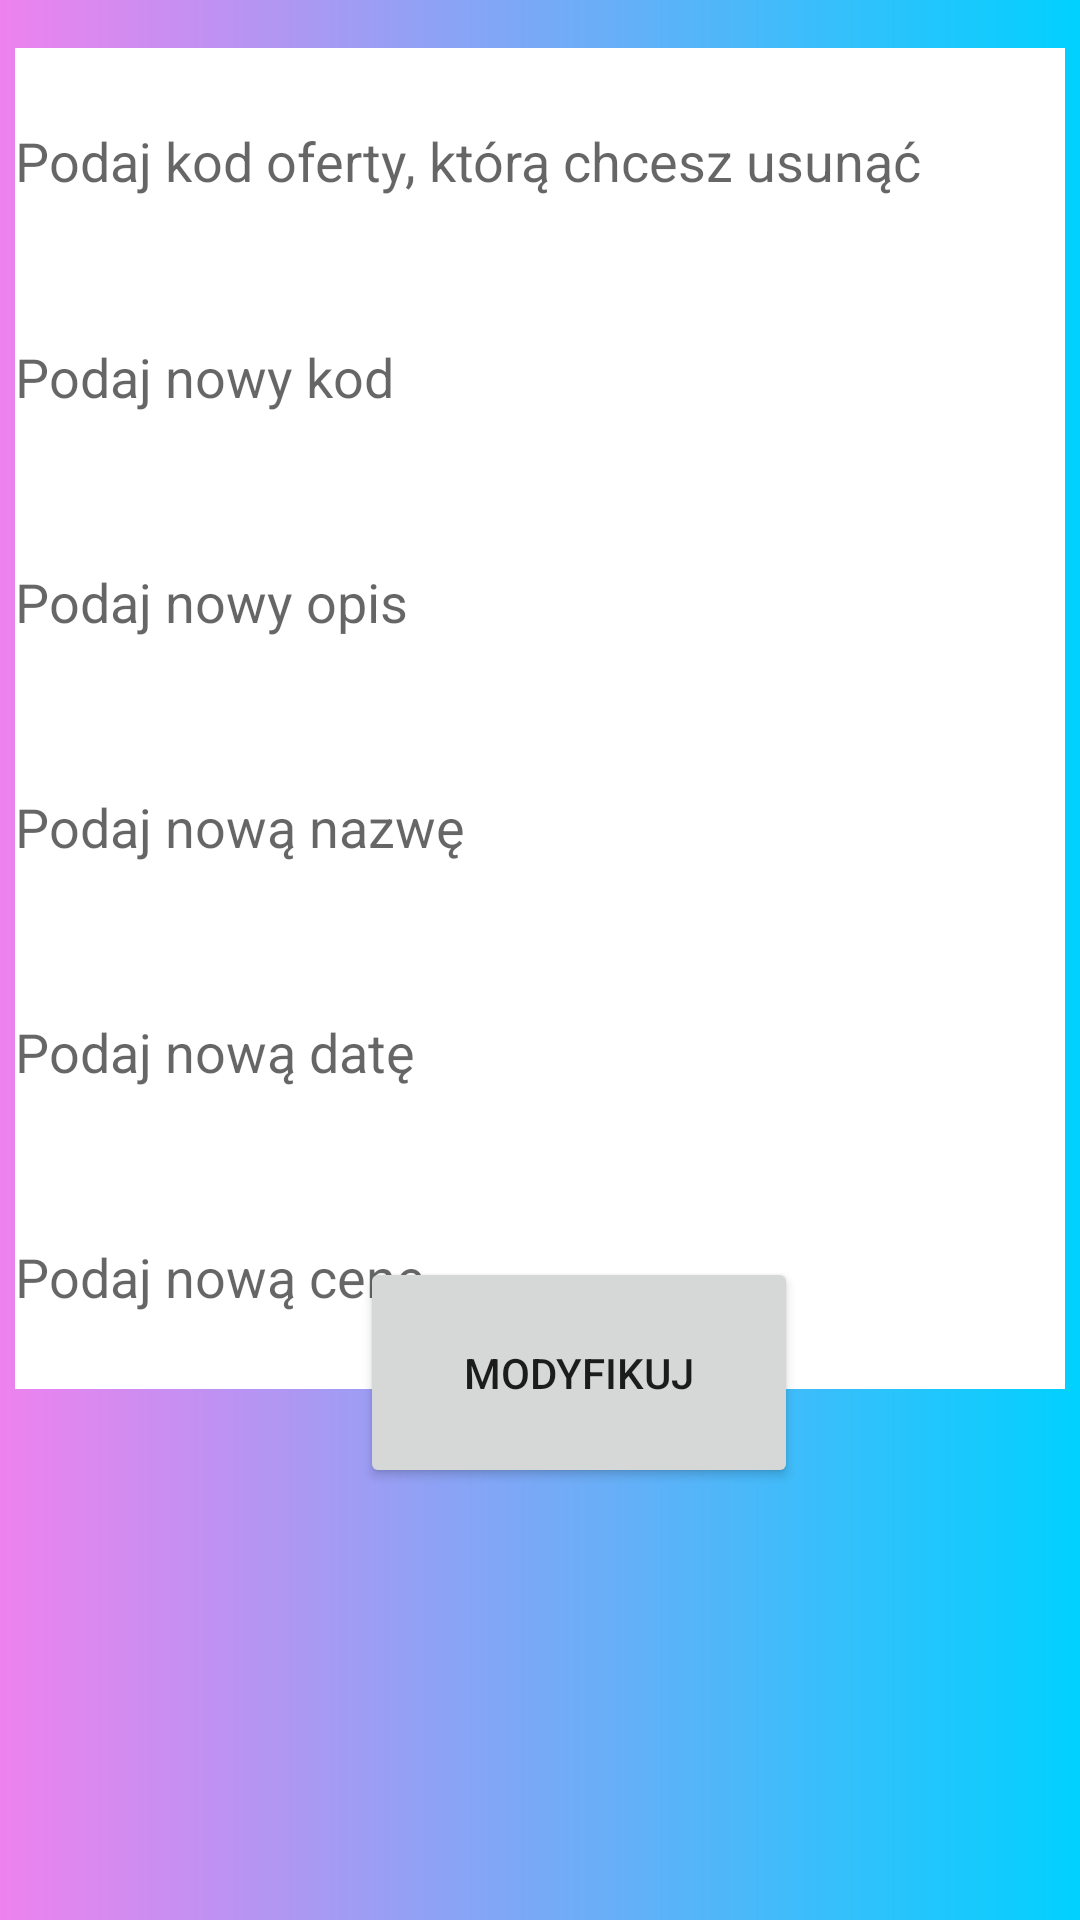

Reconstruct the res/layout file that produces this screen, plus the resources it refers to.
<!-- AndroidManifest.xml: application theme Theme.IOProject -->
<!-- res/layout/fragment_update_offer.xml -->
<?xml version="1.0" encoding="utf-8"?>
<androidx.constraintlayout.widget.ConstraintLayout xmlns:android="http://schemas.android.com/apk/res/android"
    xmlns:app="http://schemas.android.com/apk/res-auto"
    xmlns:tools="http://schemas.android.com/tools"
    android:id="@+id/frameLayout13"
    android:layout_width="match_parent"
    android:layout_height="match_parent"
    android:background="@drawable/gradient"
    tools:context=".fragmentsForFutureUse.UpdateOffer">

    <EditText
        android:id="@+id/editTextTextPersonName14"
        android:layout_width="350dp"
        android:layout_height="75dp"
        android:background="@color/white"
        android:ems="10"
        android:hint="@string/update_desc"
        android:inputType="textPersonName"
        app:layout_constraintEnd_toEndOf="parent"
        app:layout_constraintHorizontal_bias="0.488"
        app:layout_constraintStart_toStartOf="parent"
        app:layout_constraintTop_toBottomOf="@+id/editTextTextPersonName12" />

    <EditText
        android:id="@+id/editTextTextPersonName15"
        android:layout_width="350dp"
        android:layout_height="75dp"
        android:background="@color/white"
        android:ems="10"
        android:hint="@string/update_name"
        android:inputType="textPersonName"
        app:layout_constraintEnd_toEndOf="parent"
        app:layout_constraintHorizontal_bias="0.508"
        app:layout_constraintStart_toStartOf="parent"
        app:layout_constraintTop_toBottomOf="@+id/editTextTextPersonName14" />

    <EditText
        android:id="@+id/editTextTextPersonName16"
        android:layout_width="350dp"
        android:layout_height="75dp"
        android:background="@color/white"
        android:ems="10"
        android:hint="@string/update_date"
        android:inputType="textPersonName"
        app:layout_constraintEnd_toEndOf="parent"
        app:layout_constraintStart_toStartOf="parent"
        app:layout_constraintTop_toBottomOf="@+id/editTextTextPersonName15" />

    <EditText
        android:id="@+id/editTextTextPersonName17"
        android:layout_width="350dp"
        android:layout_height="75dp"
        android:background="@color/white"
        android:ems="10"
        android:hint="@string/update_price"
        android:inputType="textPersonName"
        app:layout_constraintEnd_toEndOf="parent"
        app:layout_constraintStart_toStartOf="parent"
        app:layout_constraintTop_toBottomOf="@+id/editTextTextPersonName16" />

    <EditText
        android:id="@+id/editTextTextPersonName11"
        android:layout_width="350dp"
        android:layout_height="75dp"
        android:layout_marginTop="16dp"
        android:background="@color/white"
        android:ems="10"
        android:hint="@string/delete_code"
        android:inputType="textPersonName"
        app:layout_constraintEnd_toEndOf="parent"
        app:layout_constraintStart_toStartOf="parent"
        app:layout_constraintTop_toTopOf="parent" />

    <EditText
        android:id="@+id/editTextTextPersonName12"
        android:layout_width="350dp"
        android:layout_height="75dp"
        android:layout_marginTop="88dp"
        android:background="@color/white"
        android:ems="10"
        android:hint="@string/update_code"
        android:inputType="textPersonName"
        app:layout_constraintEnd_toEndOf="parent"
        app:layout_constraintStart_toStartOf="parent"
        app:layout_constraintTop_toTopOf="parent" />

    <Button
        android:id="@+id/button9"
        android:layout_width="146dp"
        android:layout_height="77dp"
        android:layout_marginStart="120dp"
        android:layout_marginBottom="144dp"
        android:text="@string/update"
        app:layout_constraintBottom_toBottomOf="parent"
        app:layout_constraintStart_toStartOf="parent" />

</androidx.constraintlayout.widget.ConstraintLayout>
<!-- resources referenced by this layout -->
<resources>
  <color name="white">#FFFFFFFF</color>
  <!-- drawable gradient (drawable) -->
  <?xml version="1.0" encoding="utf-8"?>
  <shape
      xmlns:android="http://schemas.android.com/apk/res/android"
      android:shape="rectangle">
  
      <gradient
          android:type="linear"
          android:startColor="#EE82EE"
          android:endColor="#00D1FF"
          android:angle="0"
          />
  
  </shape>
  <string name="delete_code">Podaj kod oferty, którą chcesz usunąć</string>
  <string name="update">Modyfikuj</string>
  <string name="update_code">Podaj nowy kod</string>
  <string name="update_date">Podaj nową datę</string>
  <string name="update_desc">Podaj nowy opis</string>
  <string name="update_name">Podaj nową nazwę</string>
  <string name="update_price">Podaj nową cenę</string>
  <style name="Theme.IOProject" parent="Theme.MaterialComponents.DayNight.NoActionBar">
          
          <item name="colorPrimary">@color/purple_500</item>
          <item name="colorPrimaryVariant">@color/purple_700</item>
          <item name="colorOnPrimary">@color/white</item>
          
          <item name="colorSecondary">@color/teal_200</item>
          <item name="colorSecondaryVariant">@color/teal_700</item>
          <item name="colorOnSecondary">@color/black</item>
          
          <item name="android:statusBarColor">?attr/colorPrimaryVariant</item>
          
      </style>
  <color name="purple_500">#119ABE</color>
  <color name="purple_700">#FF3700B3</color>
  <color name="teal_200">#FF03DAC5</color>
  <color name="teal_700">#FF018786</color>
  <color name="black">#FF000000</color>
</resources>
